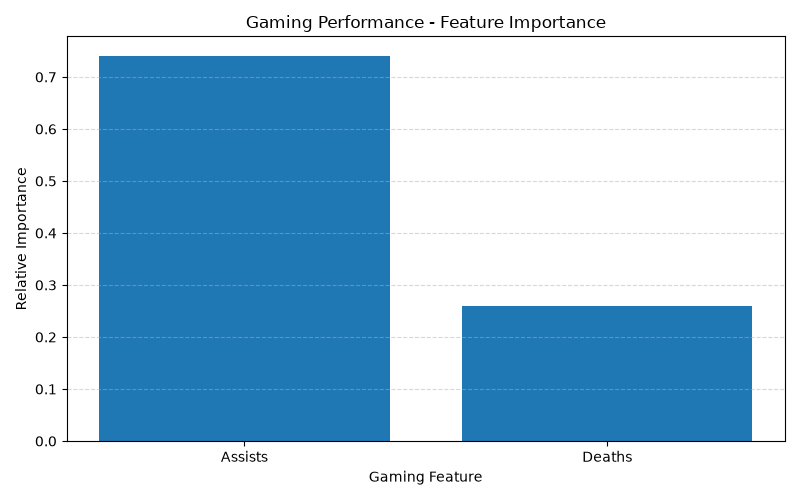

Data behind this chart, as committed beside it:
Feature, Importance
Assists, 0.7411
Deaths, 0.2589
